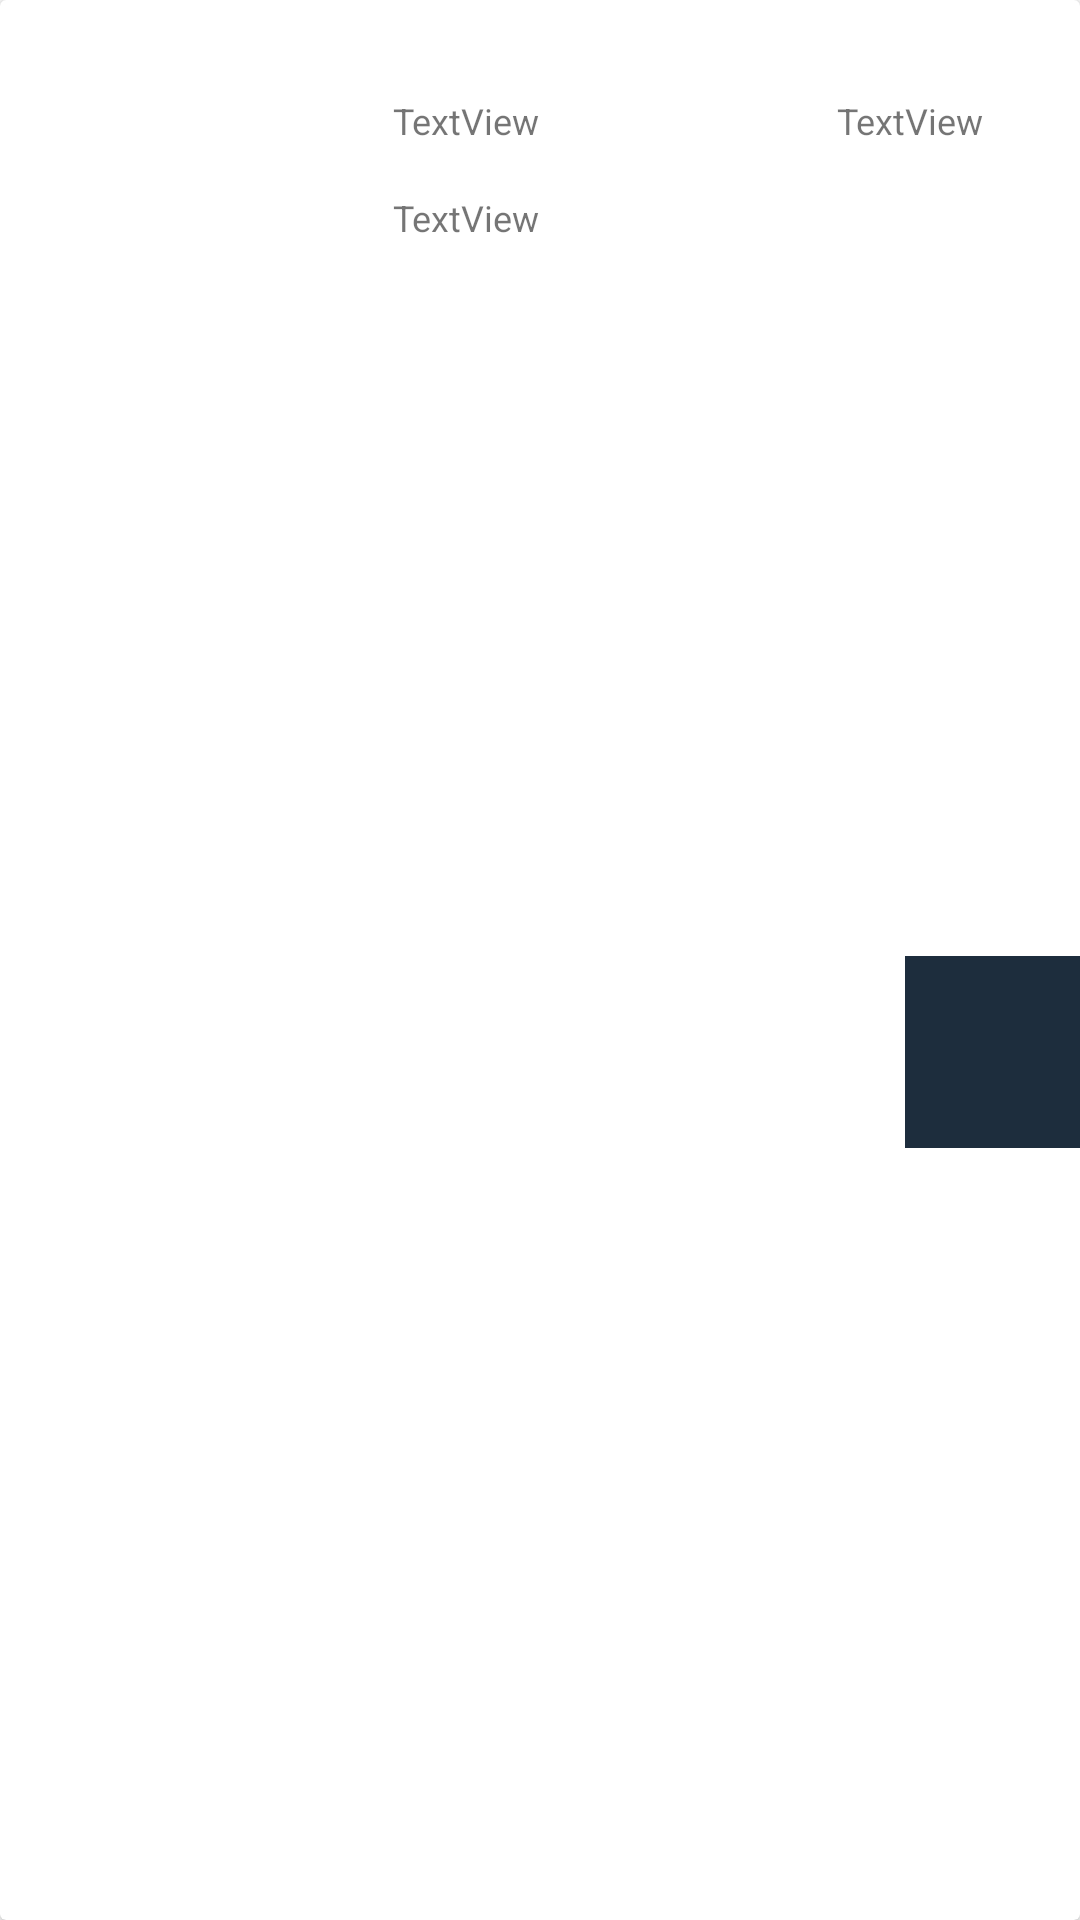

Here is an Android app screen rendered from its layout file. Give the layout XML and the strings, colors and styles it references.
<!-- AndroidManifest.xml: application theme Theme.Proyecto_final -->
<!-- res/layout/filaofertas.xml -->
<?xml version="1.0" encoding="utf-8"?>
<LinearLayout
    xmlns:android="http://schemas.android.com/apk/res/android"
    xmlns:app="http://schemas.android.com/apk/res-auto"
    xmlns:tools="http://schemas.android.com/tools"
    android:layout_width="match_parent"
    android:layout_height="150dp"
    android:orientation="vertical">

    <androidx.cardview.widget.CardView
        android:layout_width="match_parent"
        android:layout_height="match_parent" >

        <androidx.constraintlayout.widget.ConstraintLayout
            android:layout_width="match_parent"
            android:layout_height="match_parent">

            <ImageView
                android:id="@+id/imageView"
                android:layout_width="100dp"
                android:layout_height="100dp"
                android:layout_marginStart="11dp"
                app:layout_constraintBottom_toBottomOf="parent"
                app:layout_constraintStart_toStartOf="parent"
                app:layout_constraintTop_toTopOf="parent"
                app:srcCompat="@drawable/oferta1" />

            <TextView
                android:id="@+id/filaNombre"
                android:layout_width="150dp"
                android:layout_height="wrap_content"
                android:layout_marginStart="20dp"
                android:layout_marginTop="32dp"
                android:text="TextView"
                android:textSize="12dp"
                app:layout_constraintStart_toEndOf="@+id/imageView"
                app:layout_constraintTop_toTopOf="parent" />

            <TextView
                android:id="@+id/filaDescripcion"
                android:layout_width="150dp"
                android:layout_height="wrap_content"
                android:layout_marginStart="20dp"
                android:layout_marginTop="16dp"
                android:text="TextView"
                android:textSize="12dp"
                app:layout_constraintStart_toEndOf="@+id/imageView"
                app:layout_constraintTop_toBottomOf="@+id/filaNombre" />

            <ImageButton
                android:id="@+id/filaComprar"
                android:layout_width="68dp"
                android:layout_height="64dp"
                android:layout_marginStart="216dp"
                android:layout_marginTop="29dp"
                android:layout_marginEnd="16dp"
                android:layout_marginBottom="16dp"
                android:background="#1D2D3D"
                android:minWidth="48dp"
                android:minHeight="48dp"
                app:layout_constraintBottom_toBottomOf="parent"
                app:layout_constraintEnd_toEndOf="parent"
                app:layout_constraintStart_toEndOf="@+id/imageView"
                app:layout_constraintTop_toBottomOf="@+id/filaPrecio"
                app:srcCompat="@drawable/ic_shopping_cart"
                app:tint="@color/white"
                tools:ignore="SpeakableTextPresentCheck" />

            <TextView
                android:id="@+id/filaPrecio"
                android:layout_width="wrap_content"
                android:layout_height="wrap_content"
                android:layout_marginTop="32dp"
                android:layout_marginEnd="32dp"
                android:text="TextView"
                android:textSize="12dp"
                app:layout_constraintEnd_toEndOf="parent"
                app:layout_constraintTop_toTopOf="parent" />
        </androidx.constraintlayout.widget.ConstraintLayout>
    </androidx.cardview.widget.CardView>
</LinearLayout>
<!-- resources referenced by this layout -->
<resources>
  <color name="white">#FFFFFFFF</color>
  <style name="Theme.Proyecto_final" parent="Theme.MaterialComponents.DayNight.NoActionBar">
          
          <item name="colorPrimary">@color/purple_500</item>
          <item name="colorPrimaryVariant">@color/purple_700</item>
          <item name="colorOnPrimary">@color/white</item>
          
          <item name="colorSecondary">@color/teal_200</item>
          <item name="colorSecondaryVariant">@color/teal_700</item>
          <item name="colorOnSecondary">@color/white</item>
          
          <item name="android:statusBarColor" tools:targetApi="l">?attr/colorPrimaryVariant</item>
          
      </style>
  <color name="purple_500">#FF6200EE</color>
  <color name="purple_700">#FF3700B3</color>
  <color name="teal_200">#FF03DAC5</color>
  <color name="teal_700">#FF018786</color>
</resources>
